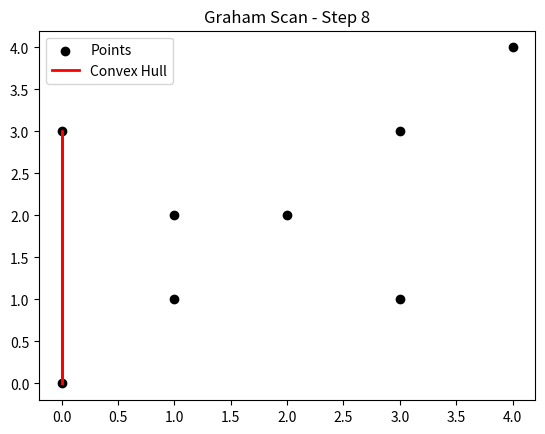

Reproduce this figure in Python.
import matplotlib.pyplot as plt
import numpy as np

def graham_scan(points):
    def cross_product(o, a, b):
        return (a[1] - o[1]) * (b[0] - o[0]) - (a[0] - o[0]) * (b[1] - o[1])

    def angle_cmp(p1, p2):
        return np.arctan2(p1[1] - anchor[1], p1[0] - anchor[0]) - np.arctan2(p2[1] - anchor[1], p2[0] - anchor[0])

    # Find the point with the lowest y-coordinate (and leftmost if ties)
    anchor = min(points, key=lambda p: (p[1], p[0]))

    # Sort the points based on the polar angle from the anchor point
    sorted_points = sorted(points, key=lambda p: angle_cmp(p, anchor))

    # Initialize the convex hull with the anchor and the first two sorted points
    hull = [anchor, sorted_points[0], sorted_points[1]]

    fig, ax = plt.subplots()

    for i in range(2, len(sorted_points)):
        # Pop the last point from the hull if a clockwise turn is encountered
        while len(hull) > 1 and cross_product(hull[-2], hull[-1], sorted_points[i]) <= 0:
            hull.pop()

        # Add the current point to the hull
        hull.append(sorted_points[i])

        # Plot current state
        ax.clear()
        ax.scatter(*zip(*points), c='black', marker='o', label='Points')
        ax.plot(*zip(*hull, hull[0]), color='r', linestyle='-', linewidth=2, label='Convex Hull')
        ax.legend()
        plt.title('Graham Scan - Step {}'.format(i + 1))
        plt.pause(2)  # Adjust the pause time as needed

    plt.show()

    return hull

# Example usage
if __name__ == "__main__":
    # Replace this list with your set of coordinates
    points = [(0, 3), (1, 1), (2, 2), (4, 4), (0, 0), (1, 2), (3, 1), (3, 3)]

    # Run Graham Scan algorithm
    convex_hull = graham_scan(points)
